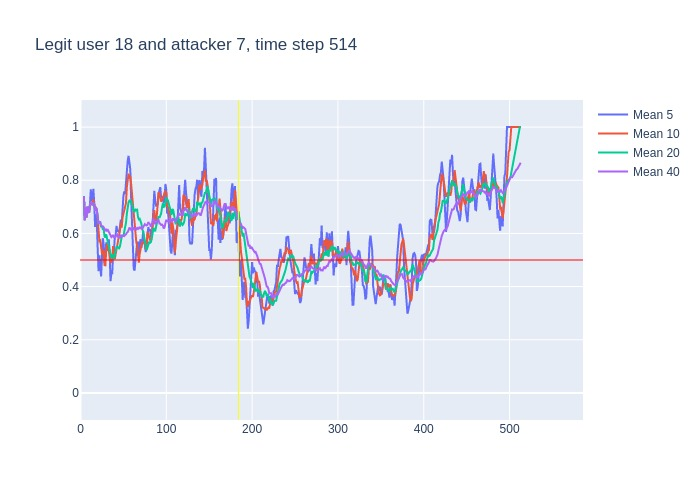

The data file committed next to this chart (first rows):
, time, confidence, avg_5_conf, avg_10_conf, avg_20_conf, avg_40_conf, real_user, predicted, user_count
0, 3, 0.74, , , , , 18, 18, 16
1, 4, 0.56, 0.74, 0.74, 0.74, 0.74, 18, 18, 16
2, 5, 0.79, 0.65, 0.65, 0.65, 0.65, 18, 18, 16
3, 6, 0.55, 0.6967, 0.6967, 0.6967, 0.6967, 18, 18, 16
4, 7, 0.86, 0.66, 0.66, 0.66, 0.66, 18, 18, 16
5, 8, 0.63, 0.7, 0.7, 0.7, 0.7, 18, 18, 16
6, 9, 0.61, 0.678, 0.6883, 0.6883, 0.6883, 18, 18, 16
7, 10, 0.9, 0.688, 0.6771, 0.6771, 0.6771, 18, 18, 16
8, 11, 0.83, 0.71, 0.705, 0.705, 0.705, 18, 18, 16
9, 12, 0.64, 0.766, 0.7189, 0.7189, 0.7189, 18, 18, 16
10, 13, 0.69, 0.722, 0.711, 0.711, 0.711, 18, 18, 16
11, 14, 0.78, 0.734, 0.706, 0.7091, 0.7091, 18, 18, 16
12, 15, 0.64, 0.768, 0.728, 0.715, 0.715, 18, 18, 16
13, 16, 0.37, 0.716, 0.713, 0.7092, 0.7092, 18, 18, 16
14, 17, 0.88, 0.624, 0.695, 0.685, 0.685, 18, 18, 16
15, 18, 0.55, 0.672, 0.697, 0.698, 0.698, 18, 18, 16
16, 19, 0.28, 0.644, 0.689, 0.6887, 0.6887, 18, 26, 16
17, 20, 0.21, 0.544, 0.656, 0.6647, 0.6647, 18, 17, 16
18, 21, 0.67, 0.458, 0.587, 0.6394, 0.6394, 18, 18, 16
19, 22, 0.66, 0.518, 0.571, 0.6411, 0.6411, 18, 18, 16
20, 23, 0.37, 0.474, 0.573, 0.642, 0.642, 18, 18, 16
21, 24, 0.63, 0.438, 0.541, 0.6235, 0.629, 18, 18, 16
22, 25, 0.58, 0.508, 0.526, 0.627, 0.6291, 18, 18, 16
23, 26, 0.55, 0.582, 0.52, 0.6165, 0.627, 18, 18, 16
24, 27, 0.31, 0.558, 0.538, 0.6165, 0.6238, 18, 14, 16
25, 28, 0.54, 0.488, 0.481, 0.589, 0.6112, 18, 18, 16
26, 29, 0.85, 0.522, 0.48, 0.5845, 0.6085, 18, 18, 16
27, 30, 0.42, 0.566, 0.537, 0.5965, 0.6174, 18, 18, 16
28, 31, 0.67, 0.534, 0.558, 0.5725, 0.6104, 18, 18, 16
29, 32, 0.41, 0.558, 0.558, 0.5645, 0.6124, 18, 18, 16
30, 33, 0.26, 0.578, 0.533, 0.553, 0.6057, 18, 23, 16
31, 34, 0.34, 0.522, 0.522, 0.5315, 0.5945, 18, 18, 16
32, 35, 0.57, 0.42, 0.493, 0.5095, 0.5866, 18, 18, 16
33, 36, 0.67, 0.45, 0.492, 0.506, 0.5861, 18, 18, 16
34, 37, 0.79, 0.45, 0.504, 0.521, 0.5885, 18, 18, 16
35, 38, 0.3, 0.526, 0.552, 0.5165, 0.5943, 18, 17, 16
36, 39, 0.6, 0.534, 0.528, 0.504, 0.5861, 18, 18, 16
37, 40, 0.62, 0.586, 0.503, 0.52, 0.5865, 18, 18, 16
38, 41, 0.83, 0.596, 0.523, 0.5405, 0.5874, 18, 18, 16
39, 42, 0.68, 0.628, 0.539, 0.5485, 0.5936, 18, 18, 16
40, 43, 0.33, 0.606, 0.566, 0.5495, 0.5958, 18, 18, 16
41, 44, 0.56, 0.612, 0.573, 0.5475, 0.5855, 18, 18, 16
42, 45, 0.73, 0.604, 0.595, 0.544, 0.5855, 18, 18, 16
43, 46, 0.96, 0.626, 0.611, 0.5515, 0.584, 18, 18, 16
44, 47, 0.61, 0.652, 0.64, 0.572, 0.5942, 18, 18, 16
45, 48, 0.68, 0.638, 0.622, 0.587, 0.588, 18, 18, 16
46, 49, 0.72, 0.708, 0.66, 0.594, 0.5893, 18, 18, 16
47, 50, 0.82, 0.74, 0.672, 0.5875, 0.592, 18, 18, 16
48, 51, 0.91, 0.758, 0.692, 0.6075, 0.59, 18, 18, 16
49, 52, 0.82, 0.748, 0.7, 0.6195, 0.592, 18, 18, 16
50, 53, 0.93, 0.79, 0.714, 0.64, 0.5965, 18, 18, 16
51, 54, 0.89, 0.84, 0.774, 0.6735, 0.6025, 18, 18, 16
52, 55, 0.91, 0.874, 0.807, 0.701, 0.6053, 18, 18, 16
53, 56, 0.77, 0.892, 0.825, 0.718, 0.612, 18, 18, 16
54, 57, 0.71, 0.864, 0.806, 0.723, 0.622, 18, 18, 16
55, 58, 0.38, 0.842, 0.816, 0.719, 0.6178, 18, 18, 16
56, 59, 0.32, 0.732, 0.786, 0.723, 0.6135, 18, 18, 16
57, 60, 0.52, 0.618, 0.746, 0.709, 0.6145, 18, 18, 16
58, 61, 0.41, 0.54, 0.716, 0.704, 0.6222, 18, 18, 16
59, 62, 0.67, 0.468, 0.666, 0.683, 0.6158, 18, 18, 16
... 451 more rows
